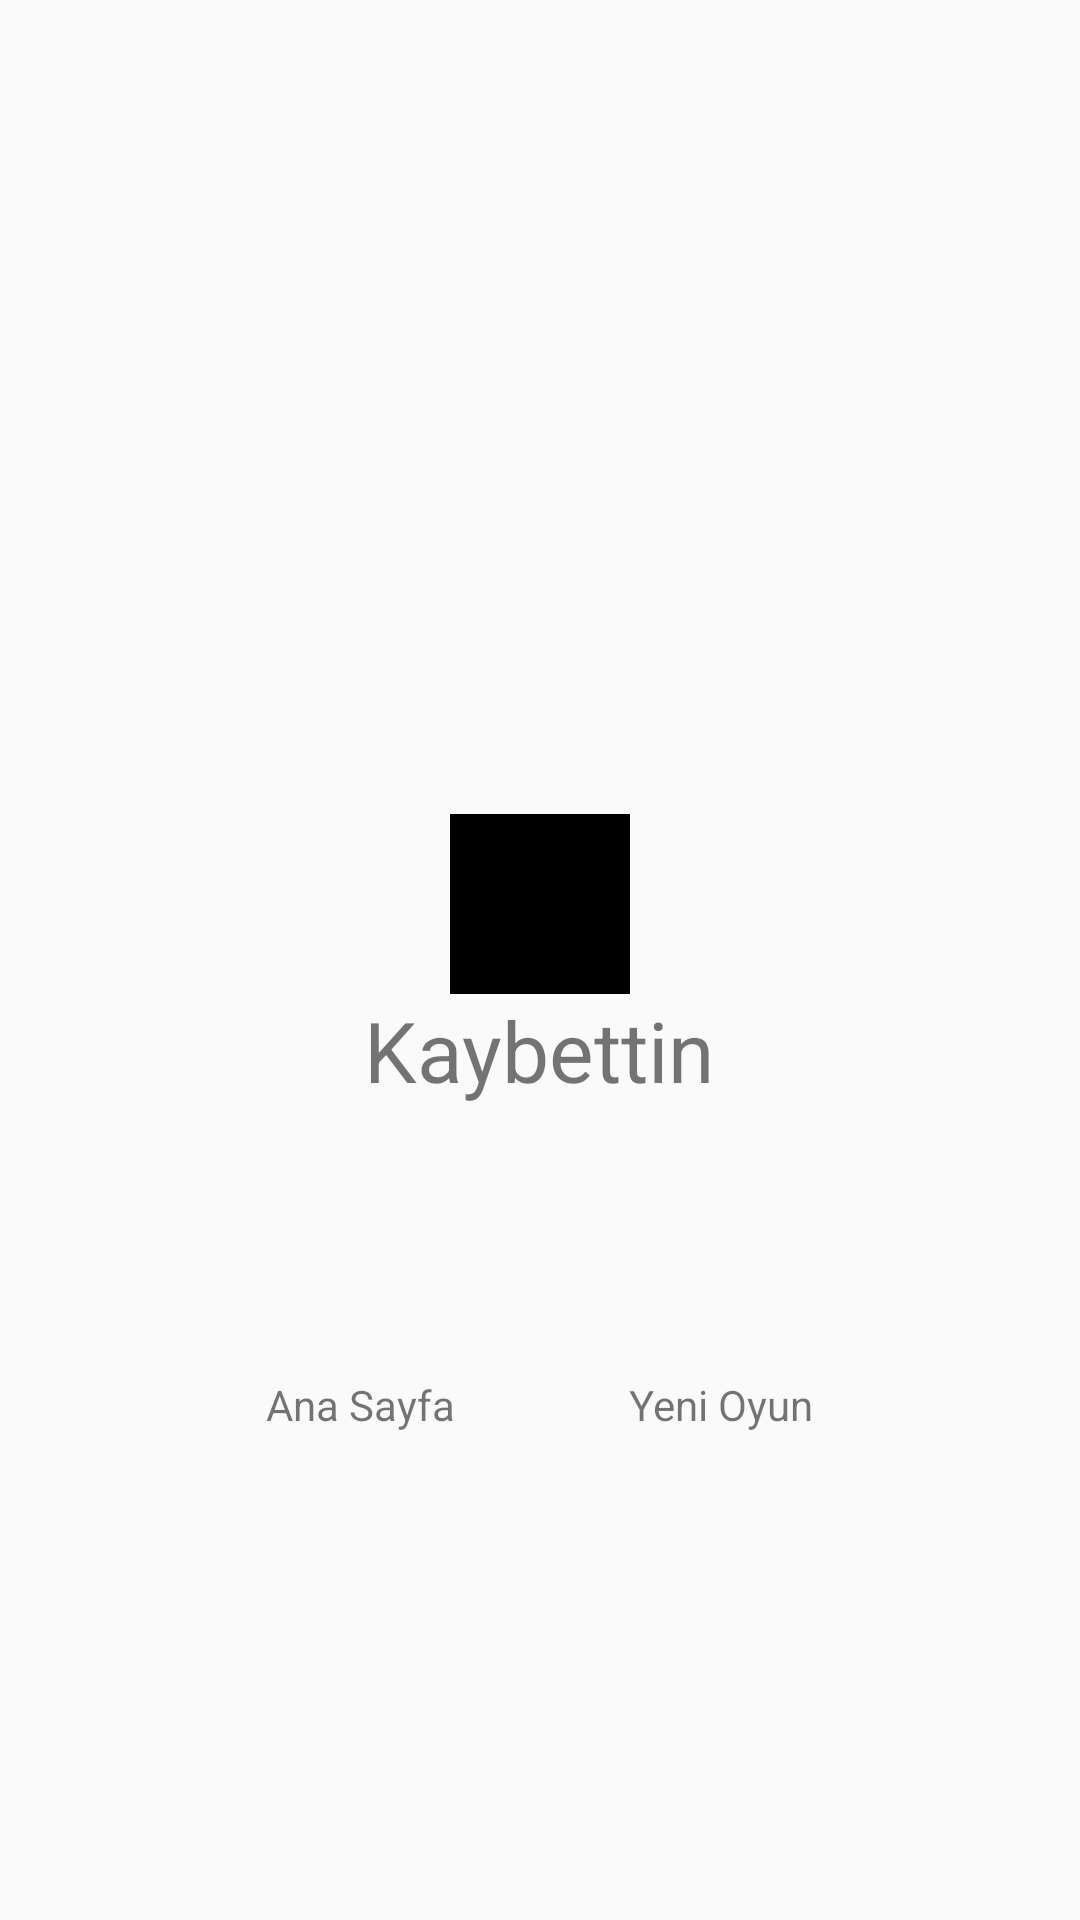

Produce the Android XML layout that renders to this screen, including the resource entries it uses.
<!-- AndroidManifest.xml: application theme Theme.AppCompat.Light -->
<!-- res/layout/screen_lose.xml -->
<?xml version="1.0" encoding="utf-8"?>
<RelativeLayout xmlns:android="http://schemas.android.com/apk/res/android"
    android:layout_width="match_parent"
    android:layout_height="match_parent"
    android:orientation="vertical">


    <RelativeLayout
        android:id="@+id/rlLose"
        android:layout_width="300dp"
        android:layout_height="wrap_content"
        android:layout_centerInParent="true">

        <ImageView
            android:id="@+id/ivLose"
            android:layout_width="60dp"
            android:layout_height="60dp"
            android:layout_centerHorizontal="true"
            android:background="#000" />

        <TextView
            android:id="@+id/tvLose"
            android:layout_width="wrap_content"
            android:layout_height="wrap_content"
            android:layout_below="@id/ivLose"
            android:layout_centerHorizontal="true"
            android:text="Kaybettin"
            android:textSize="28sp" />
    </RelativeLayout>

    <LinearLayout
        android:layout_width="match_parent"
        android:layout_height="wrap_content"
        android:layout_below="@id/rlLose"
        android:gravity="center"
        android:orientation="horizontal">

        <LinearLayout
            android:id="@+id/llHomePage"
            android:layout_width="80dp"
            android:onClick="showHomePage"
            android:layout_height="90dp"
            android:layout_marginTop="20dp"
            android:orientation="vertical">

            <ImageView
                android:id="@+id/ivHomePage"
                android:layout_width="80dp"
                android:layout_height="60dp"
               android:src="@drawable/ic_home" />

            <TextView
                android:id="@+id/tvHomePage"
                android:layout_width="match_parent"
                android:layout_height="wrap_content"
                android:gravity="center"
                android:text="Ana Sayfa" />
        </LinearLayout>

        <LinearLayout
            android:id="@+id/llNewGame"
            android:layout_width="80dp"
            android:layout_height="90dp"
            android:onClick="newGame"
            android:layout_marginLeft="40dp"
            android:layout_marginTop="20dp"
            android:layout_toRightOf="@id/llHomePage"
            android:orientation="vertical">

            <ImageView
                android:id="@+id/ivNewGame"
                android:layout_width="80dp"
                android:layout_height="60dp"
              android:src="@drawable/ic_refresh" />

            <TextView
                android:id="@+id/tvNewGame"
                android:layout_width="match_parent"
                android:layout_height="wrap_content"
                android:gravity="center"
                android:text="Yeni Oyun" />
        </LinearLayout>
    </LinearLayout>
</RelativeLayout>
<!-- resources referenced by this layout -->
<resources>

</resources>
